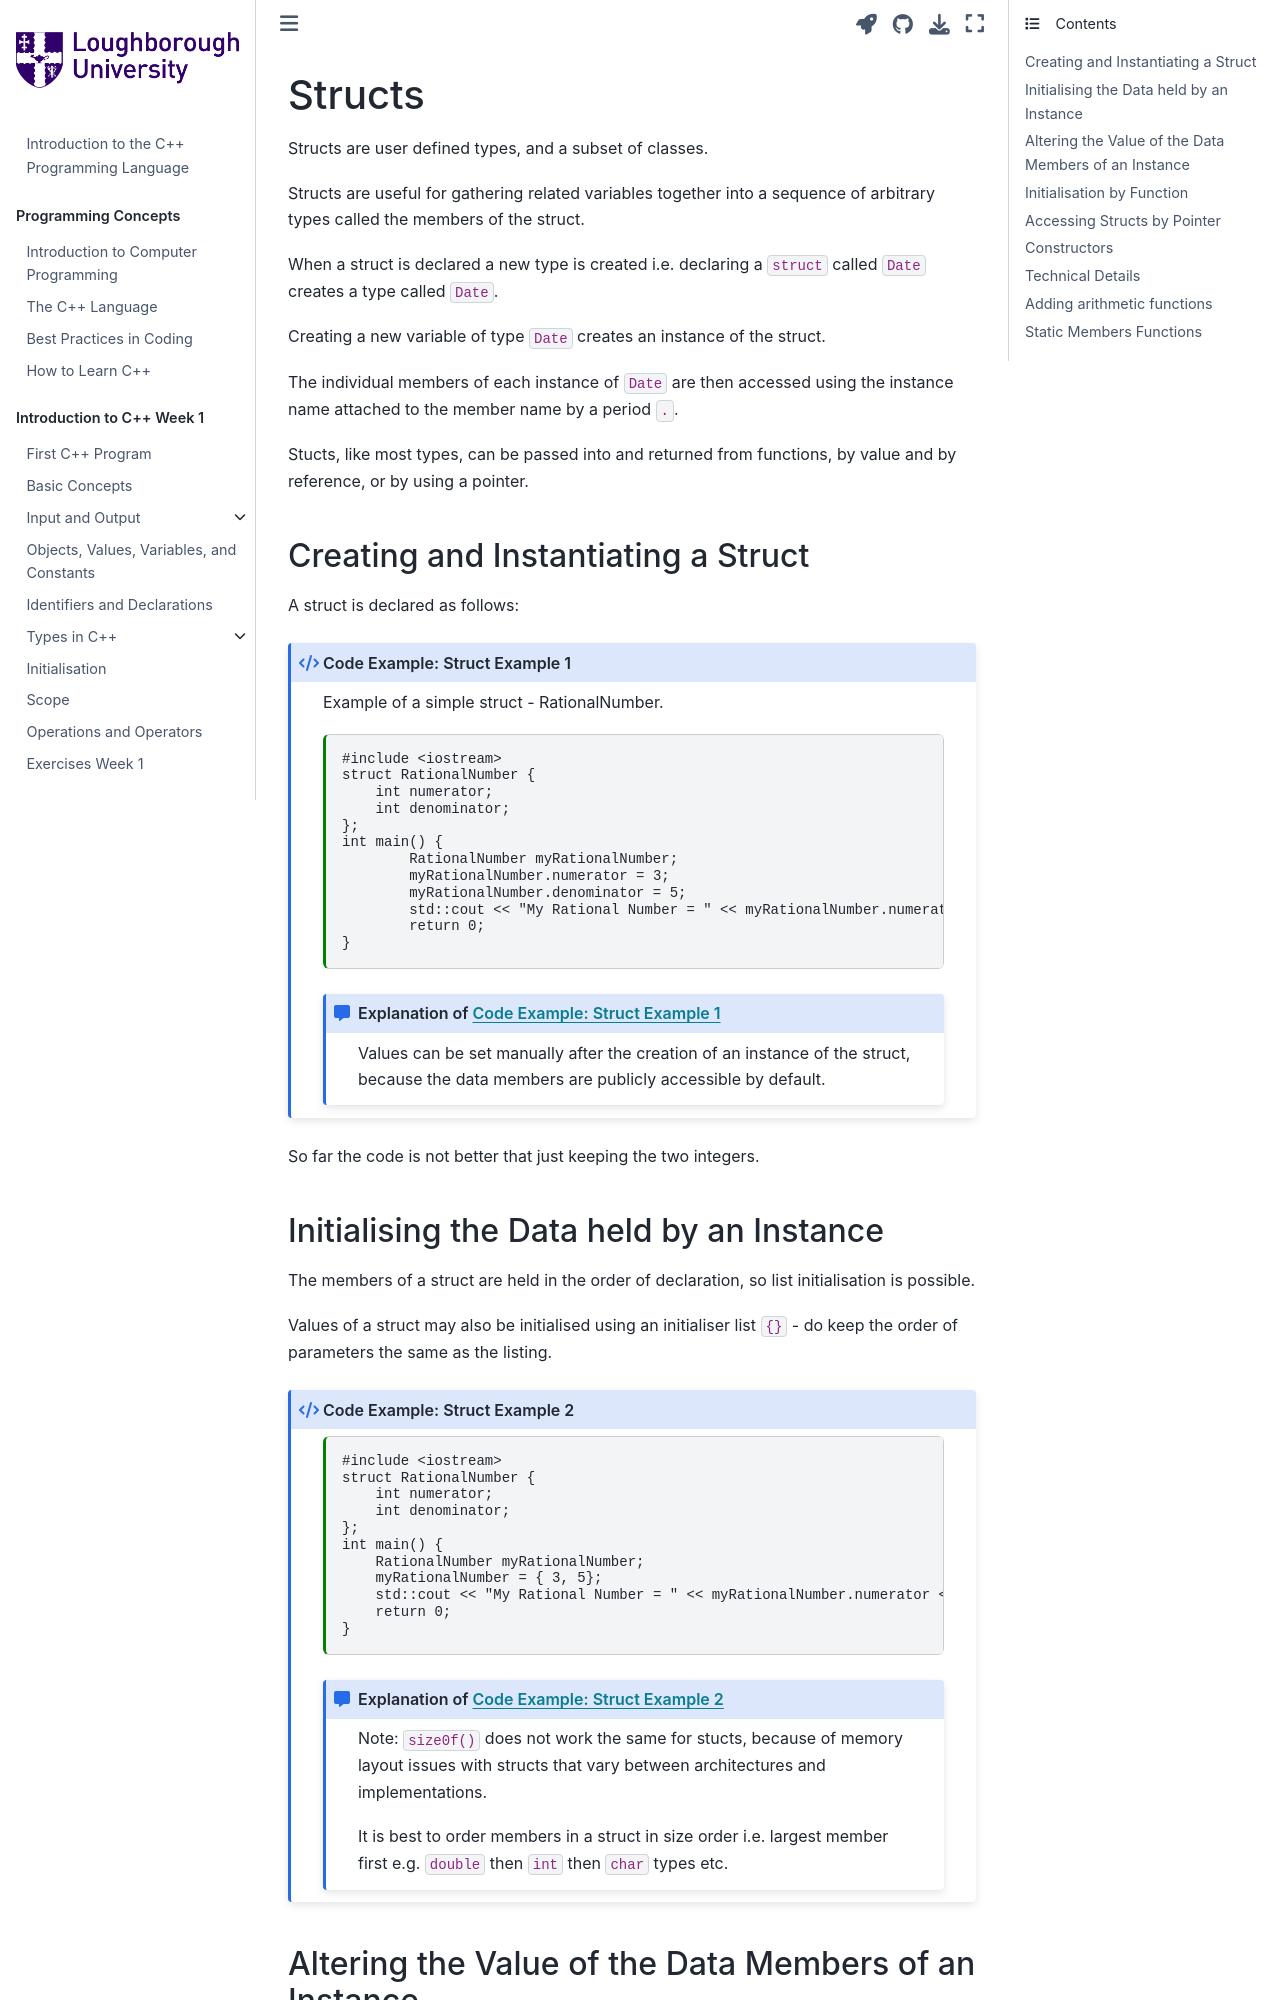

repository: PeterMarshall29/book1 · page: jupyternotebooks/structs.html · generator: jekyll

---
jupytext:
  formats: md:myst
  text_representation:
    extension: .md
    format_name: myst
kernelspec:
  display_name: C++ 20
  language: c++
  name: cpp20
---
(structs)=
# Structs

Structs are user defined types, and a subset of classes.

Structs are useful for gathering related variables together into a sequence of arbitrary types called the members of the struct.

When a struct is declared a new type is created i.e. declaring a `struct` called `Date` creates a type called `Date`.

Creating a new variable of type `Date` creates an instance of the struct.

The individual members of each instance of `Date` are then accessed using the instance name attached to the member name by a period `.`. 

Stucts, like most types, can be passed into and returned from functions, by value and by reference, or by using a pointer.


## Creating and Instantiating a Struct
A struct is declared as follows:

``````{code_example-start} Struct Example 1
:label: exampleY1
:class: dropdown
:nonumber:
``````
Example of a simple struct - RationalNumber.
`````{code-cell} c++
:linenos:
:tags: [remove-output, skip-execution]
#include <iostream>
struct RationalNumber {
    int numerator;
    int denominator;
};
int main() {
        RationalNumber myRationalNumber;
        myRationalNumber.numerator = 3;
        myRationalNumber.denominator = 5;
        std::cout << "My Rational Number = " << myRationalNumber.numerator << " / " << myRationalNumber.denominator << '\n';
        return 0;
}
`````
`````{code_explanation} exampleY1
:label: explanationY1
:class: dropdown
Values can be set manually after the creation of an instance of the struct, because the data members are publicly accessible by default.

`````
``````{code_example-end} 
``````
So far the code is not better that just keeping the two integers. 

## Initialising the Data held by an Instance

The members of a struct are held in the order of declaration, so list initialisation is possible.

Values of a struct may also be initialised using an initialiser list `{}` - do keep the order of parameters the same as the listing.

``````{code_example-start} Struct Example 2
:label: exampleY2
:class: dropdown
:nonumber:
``````
`````{code-cell} c++
:linenos:
:tags: [remove-output, skip-execution]
#include <iostream>
struct RationalNumber {
    int numerator;
    int denominator;
};
int main() {
    RationalNumber myRationalNumber;
    myRationalNumber = { 3, 5};
    std::cout << "My Rational Number = " << myRationalNumber.numerator << " / " << myRationalNumber.denominator << '\n';
    return 0;
}
`````
`````{code_explanation} exampleY2
:label: explanationY2
:class: dropdown
Note: `size0f()` does not work the same for stucts, because of memory layout issues with structs that vary between architectures and implementations.

It is best to order members in a struct in size order i.e. largest member first e.g. `double` then `int` then `char` types etc.
`````
``````{code_example-end} 
``````
